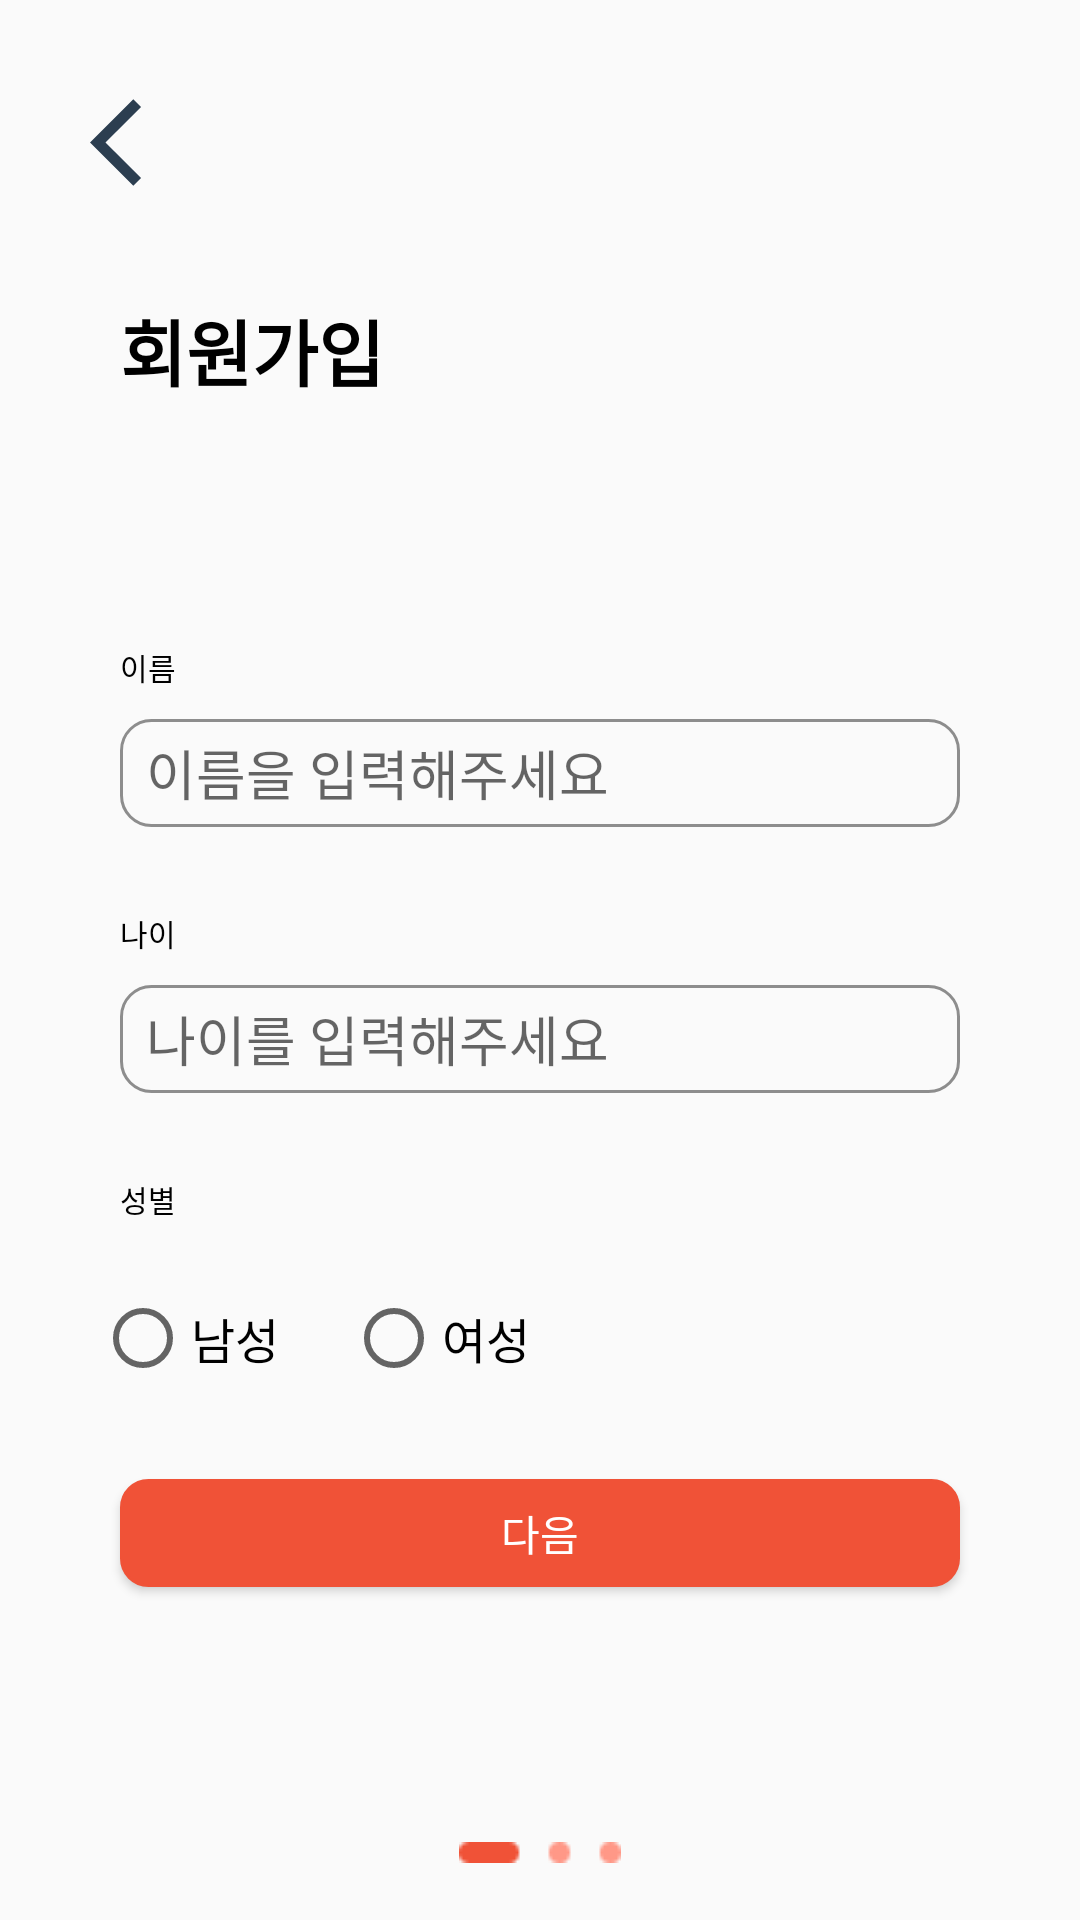

Reconstruct the res/layout file that produces this screen, plus the resources it refers to.
<!-- AndroidManifest.xml: application theme AppTheme -->
<!-- res/layout/activity_signup.xml -->
<?xml version="1.0" encoding="utf-8"?>
<androidx.constraintlayout.widget.ConstraintLayout xmlns:android="http://schemas.android.com/apk/res/android"
    xmlns:app="http://schemas.android.com/apk/res-auto"
    xmlns:tools="http://schemas.android.com/tools"
    android:layout_width="match_parent"
    android:layout_height="match_parent"
    tools:context=".SignUpActivity">


    <TextView
        android:id="@+id/SignUp_textView"
        android:layout_width="wrap_content"
        android:layout_height="wrap_content"
        android:layout_marginTop="99dp"
        android:text="회원가입"
        android:textColor="#000000"
        android:textSize="24sp"
        android:textStyle="bold"
        app:layout_constraintStart_toStartOf="@+id/guideline3"
        app:layout_constraintTop_toTopOf="parent" />

    <androidx.constraintlayout.widget.Guideline
        android:id="@+id/guideline3"
        android:layout_width="wrap_content"
        android:layout_height="wrap_content"
        android:orientation="vertical"
        app:layout_constraintGuide_begin="40dp" />

    <androidx.constraintlayout.widget.Guideline
        android:id="@+id/guideline4"
        android:layout_width="wrap_content"
        android:layout_height="wrap_content"
        android:orientation="vertical"
        app:layout_constraintGuide_end="40dp" />

    <EditText
        android:id="@+id/name_editText"
        android:layout_width="280dp"
        android:layout_height="36dp"
        android:layout_marginTop="10dp"
        android:background="@drawable/edittext_layout"
        android:hint="  이름을 입력해주세요"
        android:inputType="textPersonName"
        app:layout_constraintEnd_toStartOf="@+id/guideline4"
        app:layout_constraintStart_toStartOf="@+id/guideline3"
        app:layout_constraintTop_toBottomOf="@+id/name_textView" />

    <EditText
        android:id="@+id/age_editText"
        android:layout_width="280dp"
        android:layout_height="36dp"
        android:layout_marginTop="10dp"
        android:background="@drawable/edittext_layout"
        android:digits="0123456789"
        android:hint="  나이를 입력해주세요"
        android:inputType="textPersonName"
        app:layout_constraintEnd_toStartOf="@+id/guideline4"
        app:layout_constraintStart_toStartOf="@+id/guideline3"
        app:layout_constraintTop_toBottomOf="@+id/age_textView" />

    <TextView
        android:id="@+id/age_textView"
        android:layout_width="wrap_content"
        android:layout_height="wrap_content"
        android:layout_marginTop="28dp"
        android:text="나이"
        android:textColor="#000000"
        android:textSize="10dp"
        app:layout_constraintStart_toStartOf="@+id/guideline3"
        app:layout_constraintTop_toBottomOf="@+id/name_editText" />

    <TextView
        android:id="@+id/name_textView"
        android:layout_width="wrap_content"
        android:layout_height="wrap_content"
        android:layout_marginTop="81dp"
        android:text="이름"
        android:textColor="#000000"
        android:textSize="10dp"
        app:layout_constraintStart_toStartOf="@+id/guideline3"
        app:layout_constraintTop_toBottomOf="@+id/SignUp_textView" />

    <TextView
        android:id="@+id/sex_textView"
        android:layout_width="wrap_content"
        android:layout_height="wrap_content"
        android:layout_marginTop="28dp"
        android:text="성별"
        android:textColor="#000000"
        android:textSize="10dp"
        app:layout_constraintStart_toStartOf="@+id/guideline3"
        app:layout_constraintTop_toBottomOf="@+id/age_editText" />

    <RadioGroup
        android:id="@+id/radioGroup"
        android:layout_width="145dp"
        android:layout_height="53dp"
        android:layout_marginTop="10dp"
        android:orientation="horizontal"
        app:layout_constraintBottom_toBottomOf="parent"
        app:layout_constraintEnd_toEndOf="parent"
        app:layout_constraintHorizontal_bias="0.147"
        app:layout_constraintStart_toStartOf="parent"
        app:layout_constraintTop_toBottomOf="@+id/sex_textView"
        app:layout_constraintVertical_bias="0.0">

        <androidx.appcompat.widget.AppCompatRadioButton
            android:id="@+id/man_radioButton"
            android:layout_width="0dp"
            android:layout_height="wrap_content"
            android:layout_weight="1"
            android:layout_marginTop="13dp"
            android:text="남성"
            android:textSize="16dp"
            app:layout_constraintStart_toStartOf="@+id/guideline3"
            app:layout_constraintTop_toBottomOf="@+id/sex_textView" />

        <androidx.appcompat.widget.AppCompatRadioButton
            android:id="@+id/woman_radioButton"
            android:layout_width="wrap_content"
            android:layout_height="wrap_content"
            android:layout_marginTop="13dp"
            android:text="여성"
            android:textSize="16dp"
            app:layout_constraintStart_toEndOf="@+id/man_radioButton"
            app:layout_constraintTop_toBottomOf="@+id/sex_textView" />
    </RadioGroup>

    <Button
        android:id="@+id/next_button"
        android:layout_width="280dp"
        android:layout_height="36dp"
        android:layout_marginTop="23dp"
        android:background="@drawable/signup_button_layout"
        android:text="다음"
        android:textColor="#FFFFFF"
        app:layout_constraintEnd_toStartOf="@+id/guideline4"
        app:layout_constraintStart_toStartOf="@+id/guideline3"
        app:layout_constraintTop_toBottomOf="@+id/radioGroup"
        android:onClick="nextButton_Click"
        />

    <ImageView
        android:id="@+id/imageView3"
        android:layout_width="wrap_content"
        android:layout_height="wrap_content"
        android:layout_marginTop="85dp"
        app:layout_constraintEnd_toEndOf="parent"
        app:layout_constraintStart_toStartOf="parent"
        app:layout_constraintTop_toBottomOf="@+id/next_button"
        app:srcCompat="@drawable/page_1" />

    <ImageView
        android:id="@+id/imageView4"
        android:layout_width="35dp"
        android:layout_height="35dp"
        android:layout_marginStart="30dp"
        android:layout_marginTop="30dp"
        app:layout_constraintStart_toStartOf="parent"
        app:layout_constraintTop_toTopOf="parent"
        app:srcCompat="@drawable/ic_baseline_arrow_back_ios_24"
        android:onClick="backButton_Click" />


</androidx.constraintlayout.widget.ConstraintLayout>
<!-- resources referenced by this layout -->
<resources>
  <!-- drawable edittext_layout (drawable) -->
  <?xml version="1.0" encoding="utf-8"?>
  <selector xmlns:android="http://schemas.android.com/apk/res/android">
  
      
      <item android:state_focused="true">
          <shape xmlns:android="http://schemas.android.com/apk/res/android"
              android:shape="rectangle" >
              <solid android:color="#00000000" />
              <corners
                  android:bottomLeftRadius="10dp"
                  android:bottomRightRadius="10dp"
                  android:topLeftRadius="10dp"
                  android:topRightRadius="10dp" />
              <stroke
                  android:width="1dp"
                  android:color="#F05237" />
          </shape>
      </item>
  
      
      <item android:state_focused="false">
          <shape xmlns:android="http://schemas.android.com/apk/res/android"
              android:shape="rectangle" >
              <solid android:color="#00000000" />
              <corners
                  android:bottomLeftRadius="10dp"
                  android:bottomRightRadius="10dp"
                  android:topLeftRadius="10dp"
                  android:topRightRadius="10dp" />
              <stroke
                  android:width="1dp"
                  android:color="#8D8D8D" />
          </shape>
      </item>
  
  </selector>
  <!-- drawable ic_baseline_arrow_back_ios_24 (drawable) -->
  <vector android:height="24dp" android:tint="#2C3E50"
      android:viewportHeight="24" android:viewportWidth="24"
      android:width="24dp" xmlns:android="http://schemas.android.com/apk/res/android">
      <path android:fillColor="@android:color/white" android:pathData="M11.67,3.87L9.9,2.1 0,12l9.9,9.9 1.77,-1.77L3.54,12z"/>
  </vector>
  <!-- drawable page_1: png bitmap (drawable, 292 bytes) -->
  <!-- drawable signup_button_layout (drawable) -->
  <?xml version="1.0" encoding="utf-8"?>
  <shape xmlns:android="http://schemas.android.com/apk/res/android"
      android:shape="rectangle" >
      <solid android:color="#F05237" />
      <corners
          android:bottomLeftRadius="9dp"
          android:bottomRightRadius="9dp"
          android:topLeftRadius="9dp"
          android:topRightRadius="9dp" />
      <stroke
          android:width="1dp"
          android:color="#F05237" />
  </shape>
  <style name="AppTheme" parent="Theme.AppCompat.Light.NoActionBar">
          
          <item name="colorPrimary">@color/colorPrimary</item>
          <item name="colorPrimaryDark">@color/colorPrimaryDark</item>
          <item name="colorAccent">@color/colorRadioButton</item>
      </style>
  <color name="colorPrimary">#6200EE</color>
  <color name="colorPrimaryDark">#3700B3</color>
</resources>
